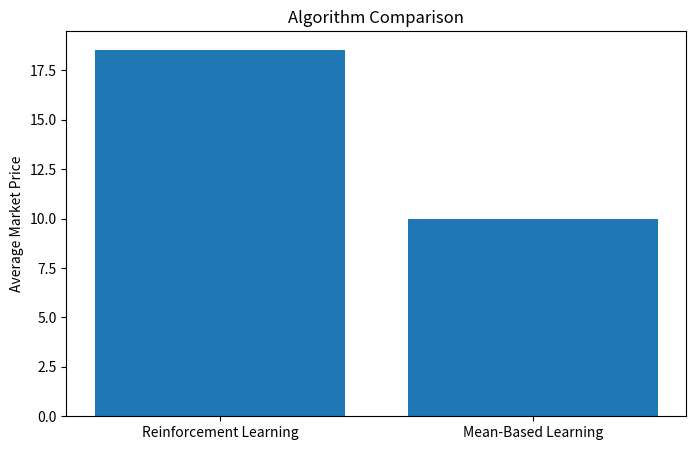

The matplotlib source for this figure:
import numpy as np
import matplotlib.pyplot as plt
import os

os.makedirs("figures", exist_ok=True)

market_size = 100
cost = 10
T = 2000

price_grid = np.arange(10,50)

alpha = 0.1
epsilon = 0.1


def demand(price_i, price_j):

    if price_i < price_j:
        return market_size
    elif price_i == price_j:
        return market_size/2
    else:
        return 0


def profit(price_i, price_j):

    q = demand(price_i, price_j)
    return (price_i - cost) * q


# -------------------------
# Reinforcement Learning
# -------------------------

def reinforcement_learning():

    Q1 = {p:0 for p in price_grid}
    Q2 = {p:0 for p in price_grid}

    prices = []

    for t in range(T):

        if np.random.rand() < epsilon:
            p1 = np.random.choice(price_grid)
        else:
            p1 = max(Q1,key=Q1.get)

        if np.random.rand() < epsilon:
            p2 = np.random.choice(price_grid)
        else:
            p2 = max(Q2,key=Q2.get)

        prof1 = profit(p1,p2)
        prof2 = profit(p2,p1)

        Q1[p1] += alpha*(prof1 - Q1[p1])
        Q2[p2] += alpha*(prof2 - Q2[p2])

        prices.append((p1+p2)/2)

    return np.mean(prices)


# -------------------------
# Mean Based Learning
# -------------------------

def mean_based_learning():

    payoff_sum1 = {p:0 for p in price_grid}
    payoff_sum2 = {p:0 for p in price_grid}

    count1 = {p:1 for p in price_grid}
    count2 = {p:1 for p in price_grid}

    prices = []

    for t in range(T):

        p1 = max(payoff_sum1,key=lambda p: payoff_sum1[p]/count1[p])
        p2 = max(payoff_sum2,key=lambda p: payoff_sum2[p]/count2[p])

        prof1 = profit(p1,p2)
        prof2 = profit(p2,p1)

        payoff_sum1[p1] += prof1
        payoff_sum2[p2] += prof2

        count1[p1] += 1
        count2[p2] += 1

        prices.append((p1+p2)/2)

    return np.mean(prices)


# -------------------------
# Run experiments
# -------------------------

rl_price = reinforcement_learning()
mean_price = mean_based_learning()

algorithms = ["Reinforcement Learning","Mean-Based Learning"]
prices = [rl_price,mean_price]


plt.figure(figsize=(8,5))

plt.bar(algorithms,prices)

plt.ylabel("Average Market Price")

plt.title("Algorithm Comparison")

plt.savefig("figures/algorithm_comparison.png")

plt.show()

print("Algorithm comparison complete.")
